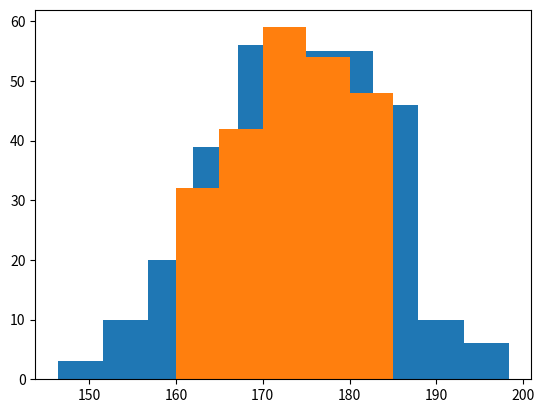

Python code for this plot:
import matplotlib.pyplot as plt
import numpy as np

# Generate a normal (Gaussian) distribution array 300 values,
# where the center is around 175 with a spread of 10
x = np.random.normal(175, 10, 300)

# Draw a histogram
plt.hist(x)
plt.show()

# Draw a histogram where only the data between a value of 160 and 185 are grouped into 5 bins
plt.hist(x, bins=5, range=(160, 185))
plt.show()
